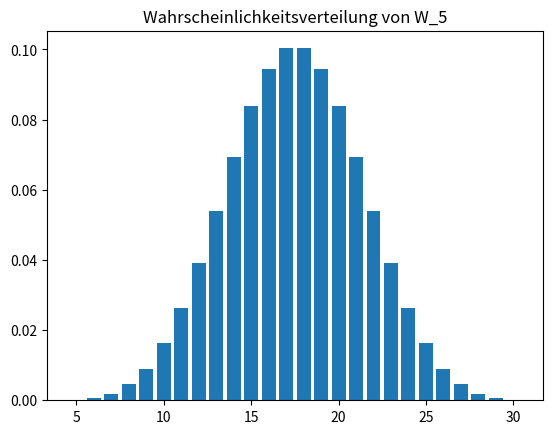

Recreate this plot in Python. (Note: this script raises an exception after producing the figure.)
import math

import matplotlib.pyplot as plt

#stores the probabilities of the points with n dice
dice_points = {}
epsilonTilde = []
epsilonPlain = []
epsilonStd = []

#probability of 1 dice with k points
for i in range(6):
    dice_points[(1, i + 1)] = 1 / 6

#probability of n dice with k points
def probabilitynk(n, k):
    result = 0
    for i in range(6):
        if dice_points.get((n - 1, k - (i + 1))):
            result += dice_points.get((n - 1, k - (i + 1)))
        else:
            result += 0
    dice_points[(n, k)] = (1 / 6) * result

#populate the hashTable with all points with 1-n dice
def populateHashTable(n):
    if n == 1:
        return
    for j in range(2, n+1):
        for i in range(j, j * 6 + 1):
            probabilitynk(j, i)

populateHashTable(40)

distributionW_5 = []

#add all values from hashTable with a key that starts with 5 to distributionW_5
for key in dice_points:
    if key[0] == 5:
        distributionW_5.append(dice_points[key])

#plot the distribution as a bar chart
#x-axis: shift everything by 5
plt.bar(range(5, 5*6+1), distributionW_5)
plt.title("Wahrscheinlichkeitsverteilung von W_5")
plt.savefig("../pics/B5T1a1.png")
plt.close()

#plot the accumulated distribution as a point chart
accumulatedDistributionW_5 = [0]
for i in range(1, len(distributionW_5)):
    accumulatedDistributionW_5.append(accumulatedDistributionW_5[i-1] + distributionW_5[i])

x_values = range(5, 5*6 + 1)
#plt.step(x_values, accumulatedDistributionW_5, where='post', color="blue")
plt.scatter(x_values, accumulatedDistributionW_5)

# Add horizontal lines
for i in range(len(x_values) - 1):
    plt.hlines(accumulatedDistributionW_5[i], x_values[i], x_values[i+1], colors='blue')

plt.xticks(x_values)
plt.title("Verteilungsfunktion von W_5")
plt.savefig('../pics/B5T1a2.png')
plt.show()
plt.close()

k_max = []
for i in range(2,41):
    distribution = {}
    accumulatedDistribution = {}
    k_star = 0
    for key in dice_points:
        if key[0] == i:
            distribution[key[1]] = dice_points[key]

    accumulatedDistribution_pre = 0
    for key in distribution:
        accumulatedDistribution[key] = accumulatedDistribution_pre + distribution[key]
        accumulatedDistribution_pre = accumulatedDistribution[key]
    for key in accumulatedDistribution:
        if accumulatedDistribution[key] <= 0.05:
            k_star = key
    k_max.append(k_star)

n=2
for k_star in k_max:
    epsilonTilde.append(3.5 - (k_star/n))
    epsilonPlain.append((math.sqrt((35/12)/(n * (1/10)))))
    epsilonStd.append(1.64 * math.sqrt((35 / 12) / n))
    n+=1
    # print("k* für n = " + str(k_max.index(k_star) + 2) + ": " + str(k_star))
    # print("epsilonTilde für n = " + str(k_max.index(k_star) + 2) + ": " + str(epsilonTilde[k_max.index(k_star)]))
    # print("epsilonPlain für n = " + str(k_max.index(k_star) + 2) + ": " + str(epsilonPlain[k_max.index(k_star)]))

plt.scatter(range(2, 41), epsilonTilde, color="blue", label="epsilonTilde")
plt.scatter(range(2, 41), epsilonPlain, color="red", label="epsilon")
plt.scatter(range(2, 41), epsilonStd, color="green", label="epsilonStd")
plt.legend()
plt.title("epsilonTilde und epsilon")
plt.savefig("../pics/B5T1b.png")
plt.close()